Run: headless pygame with SDL's dummy video driver; simulated clock (each Clock.tick advances the game by its frame time, no real sleeping); random seed 0; keys injected as events and as key.get_pressed() state; no mouse input.
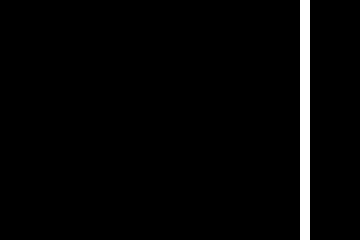
Frame 1 of 4 · flips 1–60 · no input
Frame 2 of 4 · flips 61–180 · tapped SPACE, RETURN · held RIGHT (→), D · screen unchanged from frame 1, image omitted
Frame 3 of 4 · flips 181–300 · held DOWN (↓), S · screen unchanged from frame 2, image omitted
Frame 4 of 4 · flips 301–420 · held LEFT (←), A, UP (↑), W · screen unchanged from frame 3, image omitted

The pygame program that drew these frames:

import os
import pygame
from pygame.time import wait
from random import randint

SCREEN_WIDTH = 360
SCREEN_HEIGHT = 240
SCREEN_BACKGROUND = (0, 0, 0)
RECT_WIDTH = 10
RECT_HEIGHT = 10
RECT_X = 0
RECT_Y = 0
RECT_COLOR = (255, 255, 255)
RECT_STEP = 20
TIME = 1000
CURRENT_DIR_PATH = os.path.abspath(__file__)
ASSETS_DIR_PATH = os.path.join(CURRENT_DIR_PATH, 'assets')
IMAGES_DIR_PATH = os.path.join(ASSETS_DIR_PATH, 'images')

def random_color():
    """
    Return a tuple of three random integers between 0 and 255
    representing RGB color.
    """
    r = randint(0, 255)
    g = randint(0, 255)
    b = randint(0, 255)
    return (r, g, b)


def draw_wall(amount, initial_x, initial_y, vertical, color, screen):
    x = initial_x
    y = initial_y
    rectagles = []
    for i in range(amount):
        rectangle = pygame.Rect(x, y, RECT_WIDTH, RECT_HEIGHT)
        pygame.draw.rect(screen, RECT_COLOR, rectangle)

        rectagles.append(rectangle)

        if vertical:
            y += RECT_HEIGHT
        else:
            x += RECT_WIDTH

    return rectagles


def strike(rect, wall):
    for brik in wall:
        if rect.colliderect(brik):
            return True


def main():
    pygame.init()
    screen = pygame.display.set_mode((SCREEN_WIDTH, SCREEN_HEIGHT))
    rect = pygame.Rect(RECT_X, RECT_Y, RECT_WIDTH, RECT_HEIGHT)

    move_x = RECT_STEP
    move_y = 0
    while True:
        color = random_color()
        screen.fill(SCREEN_BACKGROUND)
        pygame.draw.rect(screen, color, rect)
        wall = draw_wall(100, 300, 0, True, RECT_COLOR, screen)

        if strike(rect, wall):
            move_x = -RECT_STEP
            move_y = RECT_STEP

        rect.move_ip(move_x, move_y)

        pygame.display.flip()
        wait(TIME)


if __name__ == '__main__':
    main()
